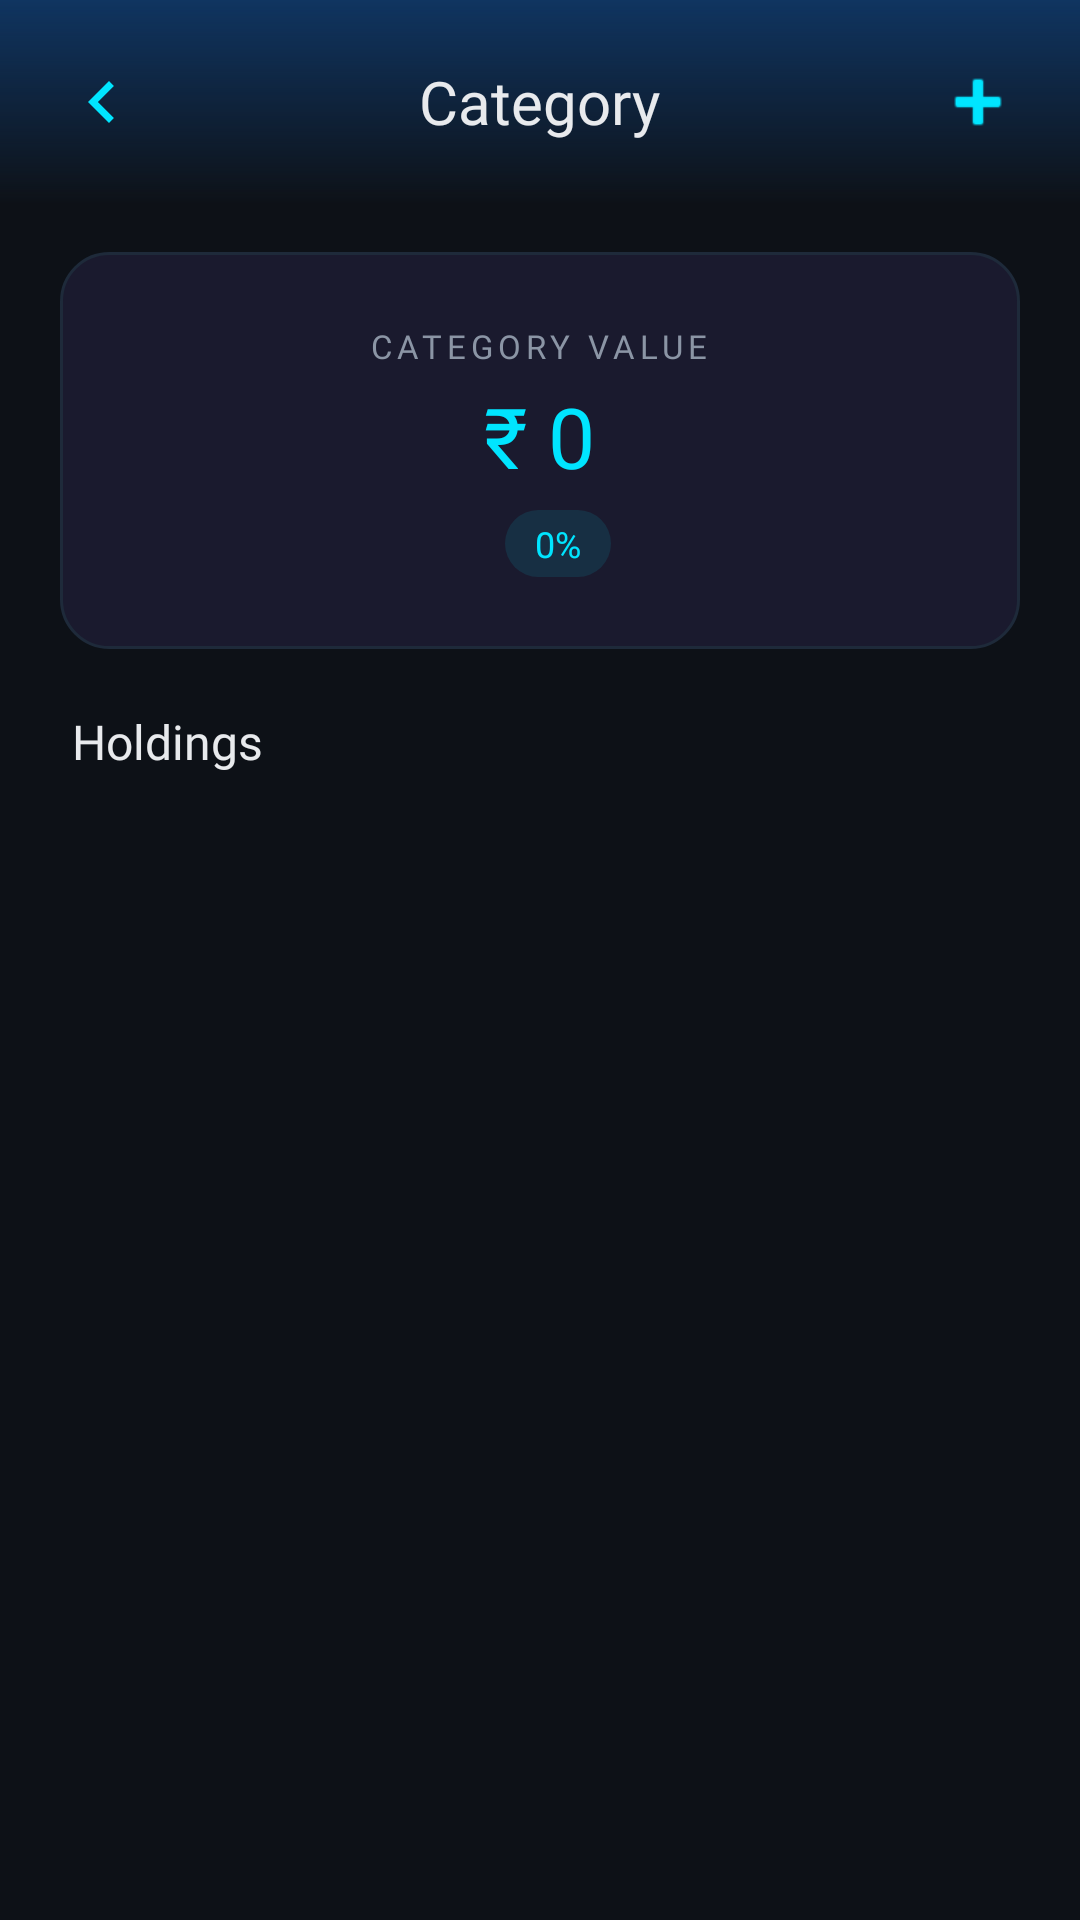

Reconstruct the res/layout file that produces this screen, plus the resources it refers to.
<!-- AndroidManifest.xml: application theme Theme.MoneyTracker -->
<!-- res/layout/activity_category_detail.xml -->
<?xml version="1.0" encoding="utf-8"?>
<LinearLayout xmlns:android="http://schemas.android.com/apk/res/android"
    xmlns:app="http://schemas.android.com/apk/res-auto"
    android:id="@+id/main"
    android:layout_width="match_parent"
    android:layout_height="match_parent"
    android:orientation="vertical"
    android:background="@color/wealthBg">

    
    <RelativeLayout
        android:layout_width="match_parent"
        android:layout_height="wrap_content"
        android:background="@drawable/component_wealth_gradient"
        android:padding="20dp">

        <ImageView
            android:id="@+id/btnBack"
            android:layout_width="28dp"
            android:layout_height="28dp"
            android:layout_centerVertical="true"
            android:src="@drawable/baseline_chevron_left_24"
            android:contentDescription="Back"
            app:tint="@color/wealthAccent" />

        <TextView
            android:id="@+id/tvCategoryTitle"
            android:layout_width="wrap_content"
            android:layout_height="wrap_content"
            android:layout_centerInParent="true"
            android:fontFamily="@font/primary_bold"
            android:text="Category"
            android:textColor="@color/wealthTextPrimary"
            android:textSize="20sp" />

        <ImageView
            android:id="@+id/btnAddAsset"
            android:layout_width="28dp"
            android:layout_height="28dp"
            android:layout_alignParentEnd="true"
            android:layout_centerVertical="true"
            android:contentDescription="Add Asset"
            android:src="@android:drawable/ic_input_add"
            app:tint="@color/wealthAccent" />
    </RelativeLayout>

    
    <LinearLayout
        android:layout_width="match_parent"
        android:layout_height="wrap_content"
        android:layout_marginHorizontal="20dp"
        android:layout_marginTop="16dp"
        android:background="@drawable/component_wealth_card"
        android:gravity="center"
        android:orientation="vertical"
        android:padding="24dp">

        <TextView
            android:layout_width="wrap_content"
            android:layout_height="wrap_content"
            android:text="CATEGORY VALUE"
            android:fontFamily="@font/primary_medium"
            android:textColor="@color/wealthTextSecondary"
            android:textSize="11sp"
            android:letterSpacing="0.15" />

        <TextView
            android:id="@+id/tvCategoryValue"
            android:layout_width="wrap_content"
            android:layout_height="wrap_content"
            android:layout_marginTop="4dp"
            android:fontFamily="@font/primary_bold"
            android:text="₹ 0"
            android:textColor="@color/wealthAccent"
            android:textSize="28sp" />

        <LinearLayout
            android:layout_width="wrap_content"
            android:layout_height="wrap_content"
            android:layout_marginTop="6dp"
            android:gravity="center"
            android:orientation="horizontal">

            <TextView
                android:id="@+id/tvCategoryPnl"
                android:layout_width="wrap_content"
                android:layout_height="wrap_content"
                android:fontFamily="@font/primary_medium"
                android:text=""
                android:textSize="13sp" />

            <TextView
                android:id="@+id/tvCategoryAllocation"
                android:layout_width="wrap_content"
                android:layout_height="wrap_content"
                android:layout_marginStart="12dp"
                android:background="@drawable/component_wealth_tag"
                android:fontFamily="@font/primary_bold"
                android:paddingHorizontal="10dp"
                android:paddingVertical="3dp"
                android:text="0%"
                android:textColor="@color/wealthAccent"
                android:textSize="12sp" />
        </LinearLayout>
    </LinearLayout>

    
    <TextView
        android:id="@+id/tvRebalanceSuggestion"
        android:layout_width="match_parent"
        android:layout_height="wrap_content"
        android:layout_marginHorizontal="20dp"
        android:layout_marginTop="12dp"
        android:background="@drawable/component_wealth_card"
        android:fontFamily="@font/primary_medium"
        android:gravity="center"
        android:padding="14dp"
        android:textSize="13sp"
        android:visibility="gone" />

    
    <TextView
        android:layout_width="wrap_content"
        android:layout_height="wrap_content"
        android:layout_marginHorizontal="24dp"
        android:layout_marginTop="20dp"
        android:layout_marginBottom="8dp"
        android:fontFamily="@font/primary_bold"
        android:text="Holdings"
        android:textColor="@color/wealthTextPrimary"
        android:textSize="16sp" />

    <androidx.recyclerview.widget.RecyclerView
        android:id="@+id/rvAssets"
        android:layout_width="match_parent"
        android:layout_height="0dp"
        android:layout_weight="1"
        android:layout_marginHorizontal="16dp"
        android:clipToPadding="false"
        android:paddingBottom="16dp" />
</LinearLayout>
<!-- resources referenced by this layout -->
<resources>
  <color name="wealthAccent">#00E5FF</color>
  <color name="wealthBg">#0D1117</color>
  <color name="wealthTextPrimary">#E8EAED</color>
  <color name="wealthTextSecondary">#8B95A5</color>
  <!-- drawable baseline_chevron_left_24 (drawable) -->
  <vector xmlns:android="http://schemas.android.com/apk/res/android" android:height="24dp" android:tint="@color/colorPrimary" android:viewportHeight="24" android:viewportWidth="24" android:width="24dp">
        
      <path android:fillColor="@android:color/white" android:pathData="M15.41,7.41L14,6l-6,6 6,6 1.41,-1.41L10.83,12z"/>
      
  </vector>
  <!-- drawable component_wealth_card (drawable) -->
  <?xml version="1.0" encoding="utf-8"?>
  <shape xmlns:android="http://schemas.android.com/apk/res/android"
      android:shape="rectangle">
      <corners android:radius="16dp" />
      <solid android:color="@color/wealthCardBg" />
      <stroke
          android:width="1dp"
          android:color="@color/wealthDivider" />
  </shape>
  <!-- drawable component_wealth_gradient (drawable) -->
  <?xml version="1.0" encoding="utf-8"?>
  <shape xmlns:android="http://schemas.android.com/apk/res/android"
      android:shape="rectangle">
      <gradient
          android:type="linear"
          android:angle="270"
          android:startColor="@color/wealthGradientStart"
          android:endColor="@color/wealthGradientEnd"
          android:useLevel="false" />
  </shape>
  <!-- drawable component_wealth_tag (drawable) -->
  <?xml version="1.0" encoding="utf-8"?>
  <shape xmlns:android="http://schemas.android.com/apk/res/android"
      android:shape="rectangle">
      <corners android:radius="20dp" />
      <solid android:color="@color/wealthAccentSoft" />
  </shape>
  <style name="Theme.MoneyTracker" parent="Base.Theme.MoneyTracker" />
  <color name="colorPrimary">#CEF62E</color>
  <color name="wealthCardBg">#1A1A2E</color>
  <color name="wealthDivider">#1E2A3A</color>
  <color name="wealthGradientStart">#0F3460</color>
  <color name="wealthGradientEnd">#00000000</color>
  <color name="wealthAccentSoft">#1A00E5FF</color>
  <style name="Base.Theme.MoneyTracker" parent="Theme.Material3.Dark.NoActionBar">
          <item name="colorPrimary">@color/colorPrimary</item>
          <item name="colorOnPrimary">@color/colorOnPrimary</item>
          <item name="colorSecondary">@color/colorSecondary</item>
          <item name="android:colorBackground">@color/darkBg</item>
          <item name="colorSurface">@color/darkSurface</item>
          <item name="colorOnSurface">@color/white</item>
          <item name="android:textColor">@color/white</item>
          <item name="android:statusBarColor">@color/darkBg</item>
      </style>
  <color name="colorOnPrimary">#000000</color>
  <color name="colorSecondary">#7ACEF62E</color>
  <color name="darkBg">#121212</color>
  <color name="darkSurface">#1E1E1E</color>
  <color name="white">#FFFFFFFF</color>
</resources>
